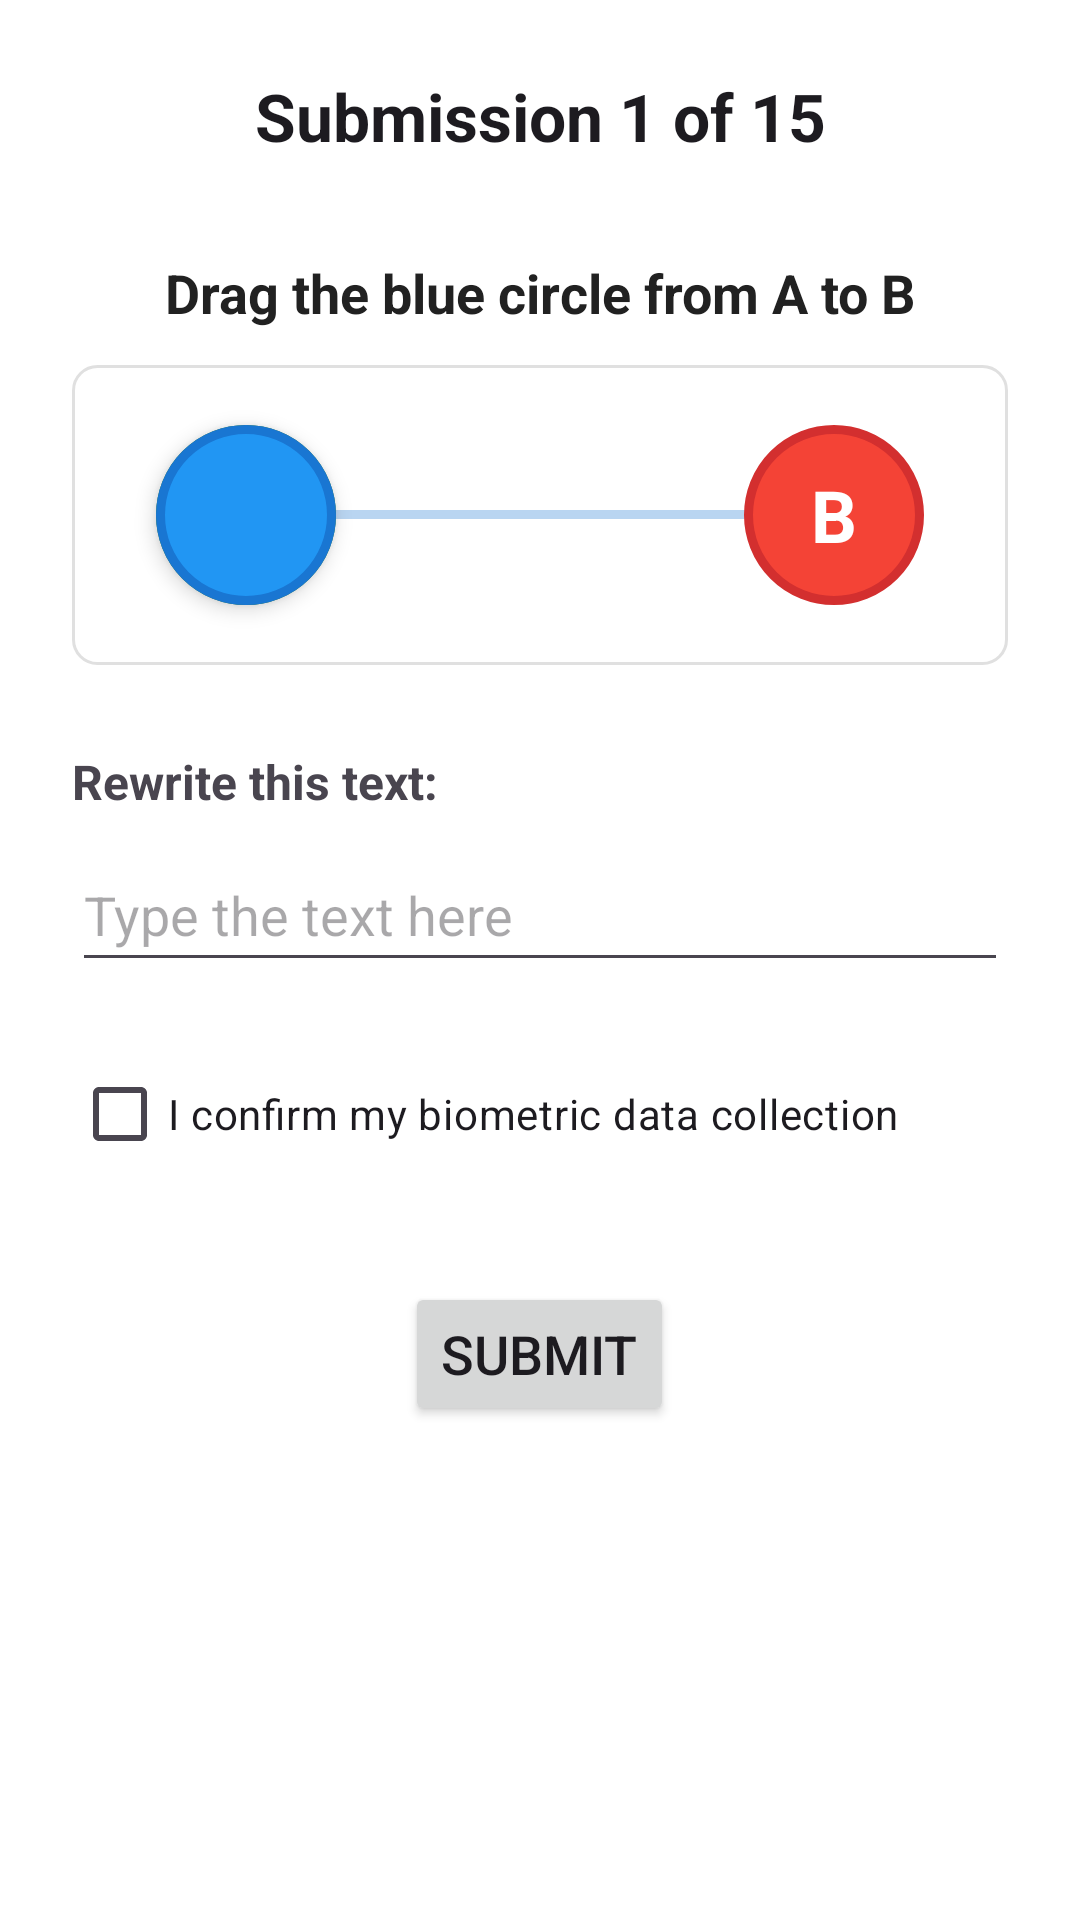

Android layout source for this screen:
<!-- AndroidManifest.xml: application theme Theme.Behavica -->
<!-- res/layout/submission_activity.xml -->
<?xml version="1.0" encoding="utf-8"?>
<androidx.constraintlayout.widget.ConstraintLayout
        xmlns:android="http://schemas.android.com/apk/res/android"
        xmlns:tools="http://schemas.android.com/tools"
        xmlns:app="http://schemas.android.com/apk/res-auto"
        android:id="@+id/submission"
        android:layout_width="match_parent"
        android:layout_height="match_parent"
        tools:context=".ui.SubmissionActivity">

    <ScrollView
            android:layout_width="match_parent"
            android:layout_height="match_parent"
            app:layout_constraintStart_toStartOf="parent"
            app:layout_constraintTop_toTopOf="parent"
            app:layout_constraintEnd_toEndOf="parent">

        <LinearLayout
                android:orientation="vertical"
                android:layout_width="match_parent"
                android:layout_height="wrap_content"
                android:padding="24dp">

            <TextView
                    android:id="@+id/submissionTitle"
                    android:text="@string/submission_default"
                    android:layout_width="match_parent"
                    android:layout_height="wrap_content"
                    android:textStyle="bold"
                    android:textAppearance="@style/TextAppearance.AppCompat.Large"
                    android:textAlignment="center"
                    android:layout_marginBottom="24dp"/>

            <TextView
                    android:id="@+id/moveBarArea"
                    android:layout_width="match_parent"
                    android:layout_height="wrap_content"
                    android:text="@string/drag_instruction"
                    android:textAlignment="center"
                    android:textSize="18sp"
                    android:textStyle="bold"
                    android:layout_marginTop="8dp"
                    android:textColor="@color/textColorPrimary"/>

            <FrameLayout
                    android:id="@+id/moveTestContainer"
                    android:layout_width="match_parent"
                    android:layout_height="100dp"
                    android:layout_marginTop="12dp"
                    android:layout_marginBottom="12dp"
                    android:padding="8dp"
                    android:background="@drawable/rounded_border">

                <View
                        android:id="@+id/moveLine"
                        android:layout_width="match_parent"
                        android:layout_height="3dp"
                        android:layout_gravity="center_vertical"
                        android:layout_marginStart="30dp"
                        android:layout_marginEnd="30dp"
                        android:background="@color/colorPrimary"
                        android:alpha="0.3"/>

                <TextView
                        android:id="@+id/startPoint"
                        android:layout_width="60dp"
                        android:layout_height="60dp"
                        android:layout_marginStart="20dp"
                        android:layout_gravity="center_vertical|start"
                        android:background="@drawable/circle_start"
                        android:gravity="center"
                        android:text="A"
                        android:textColor="#FFFFFF"
                        android:textSize="24sp"
                        android:textStyle="bold"/>

                <TextView
                        android:id="@+id/endPoint"
                        android:layout_width="60dp"
                        android:layout_height="60dp"
                        android:layout_marginEnd="20dp"
                        android:layout_gravity="center_vertical|end"
                        android:background="@drawable/circle_end"
                        android:gravity="center"
                        android:text="B"
                        android:textColor="#FFFFFF"
                        android:textSize="24sp"
                        android:textStyle="bold"/>

                <View
                        android:id="@+id/draggableCircle"
                        android:layout_width="60dp"
                        android:layout_height="60dp"
                        android:layout_marginStart="20dp"
                        android:layout_gravity="center_vertical|start"
                        android:background="@drawable/circle_draggable"
                        android:elevation="4dp"/>

            </FrameLayout>

            <TextView
                    android:id="@+id/dragStatusText"
                    android:layout_width="match_parent"
                    android:layout_height="wrap_content"
                    android:text=""
                    android:textAlignment="center"
                    android:textSize="14sp"
                    android:textColor="@color/textColorPrimary"
                    android:layout_marginBottom="8dp"
                    android:visibility="gone"/>

            <TextView
                    android:id="@+id/targetTextView"
                    android:layout_width="match_parent"
                    android:layout_height="wrap_content"
                    android:text="@string/rewrite_instruction"
                    android:textSize="16sp"
                    android:textStyle="bold"
                    android:layout_marginTop="16dp"
                    android:layout_marginBottom="8dp"
                    android:textIsSelectable="false"
                    android:longClickable="false"/>

            <com.google.android.material.textfield.TextInputEditText
                    android:id="@+id/rewriteTextInput"
                    android:layout_width="match_parent"
                    android:layout_height="wrap_content"
                    android:hint="@string/type_text_hint"
                    android:inputType="text"
                    android:minHeight="48dp"
                    android:layout_marginBottom="12dp"
                    android:textIsSelectable="false"
                    android:longClickable="false"/>

            <CheckBox
                    android:text="@string/biometric_consent_submission"
                    android:layout_width="match_parent"
                    android:layout_height="wrap_content"
                    android:id="@+id/checkBox"
                    android:layout_marginTop="8dp"
                    android:layout_marginBottom="16dp"/>

            <Button
                    android:text="@string/submit"
                    android:layout_width="wrap_content"
                    android:layout_height="wrap_content"
                    android:id="@+id/submitButton"
                    android:layout_gravity="center"
                    android:textSize="18sp"
                    android:layout_marginTop="16dp"
                    android:layout_marginBottom="8dp"/>

            
            <TextView
                    android:id="@+id/authProcessingNote"
                    android:layout_width="match_parent"
                    android:layout_height="wrap_content"
                    android:text="@string/auth_processing_note"
                    android:textSize="13sp"
                    android:textAlignment="center"
                    android:textColor="#888888"
                    android:layout_marginBottom="24dp"
                    android:visibility="gone"/>

        </LinearLayout>
    </ScrollView>
</androidx.constraintlayout.widget.ConstraintLayout>
<!-- resources referenced by this layout -->
<resources>
  <color name="colorPrimary">#1976D2</color>
  <color name="textColorPrimary">#212121</color>
  <!-- drawable circle_draggable (drawable) -->
  <?xml version="1.0" encoding="utf-8"?>
  <shape xmlns:android="http://schemas.android.com/apk/res/android"
         android:shape="oval">
      <solid android:color="#2196F3"/>
      <stroke
              android:width="3dp"
              android:color="#1976D2"/>
      <size
              android:width="60dp"
              android:height="60dp"/>
  </shape>
  <!-- drawable circle_end (drawable) -->
  <?xml version="1.0" encoding="utf-8"?>
  <shape xmlns:android="http://schemas.android.com/apk/res/android"
         android:shape="oval">
      <solid android:color="#F44336"/>
      <stroke
              android:width="3dp"
              android:color="#D32F2F"/>
      <size
              android:width="60dp"
              android:height="60dp"/>
  </shape>
  <!-- drawable circle_start (drawable) -->
  <?xml version="1.0" encoding="utf-8"?>
  <shape xmlns:android="http://schemas.android.com/apk/res/android"
         android:shape="oval">
      <solid android:color="#4CAF50"/>
      <stroke
              android:width="3dp"
              android:color="#388E3C"/>
      <size
              android:width="60dp"
              android:height="60dp"/>
  </shape>
  <!-- drawable rounded_border (drawable) -->
  <?xml version="1.0" encoding="utf-8"?>
  <shape xmlns:android="http://schemas.android.com/apk/res/android">
      <solid android:color="@android:color/transparent"/>
      <stroke
              android:width="1dp"
              android:color="@color/borderColor"/>
      <corners android:radius="8dp"/>
  </shape>
  <string name="auth_processing_note">Processing your behavioral data through the model. This may take a moment — please do not close the app.</string>
  <string name="biometric_consent_submission">I confirm my biometric data collection</string>
  <string name="drag_instruction">Drag the blue circle from A to B</string>
  <string name="rewrite_instruction">Rewrite this text:</string>
  <string name="submission_default">Submission 1 of 15</string>
  <string name="submit">Submit</string>
  <string name="type_text_hint">Type the text here</string>
  <style name="Theme.Behavica" parent="Base.Theme.Behavica" />
  <color name="borderColor">#E0E0E0</color>
  <style name="Base.Theme.Behavica" parent="Theme.Material3.DayNight.NoActionBar">
          <item name="colorPrimary">@color/colorPrimary</item>
  
          <item name="android:colorBackground">@color/backgroundColor</item>
  
          <item name="colorOnBackground">@color/textColorPrimary</item>
      </style>
  <color name="backgroundColor">#FFFFFF</color>
</resources>
